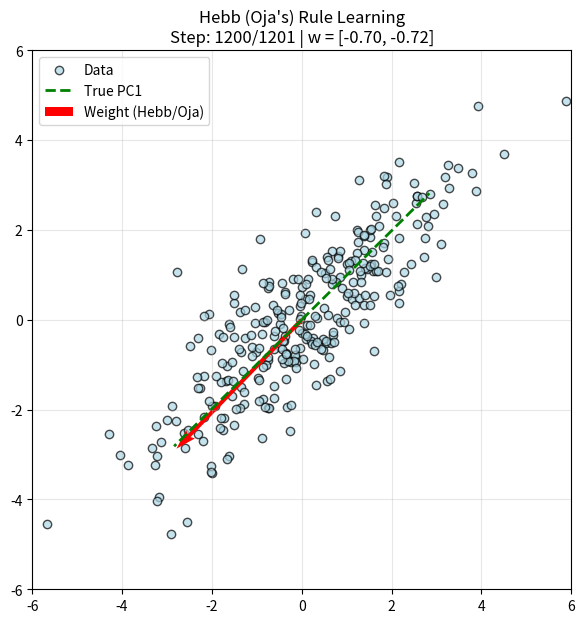

Python code for this plot:
import numpy as np
import matplotlib.pyplot as plt
from matplotlib.animation import FuncAnimation

def main():
    np.random.seed(42)

    # 2D Gaussian dataset extended along a specific axis (e.g. y = x)
    n_samples = 300
    mean = [0, 0]
    cov = [[3.0, 2.5],
           [2.5, 3.0]]

    X = np.random.multivariate_normal(mean, cov, n_samples)

    # Initialize weight randomly (normalized)
    w = np.random.randn(2)
    w = w / np.linalg.norm(w)

    lr = 0.01
    epochs = 4

    history_w = [w.copy()]

    # Unsupervised learning using Oja's Rule (stable Hebbian learning)
    # w(t+1) = w(t) + eta * y * (x - y * w(t))
    # where y = w.T * x

    for epoch in range(epochs):
        # We shuffle the data each epoch
        indices = np.random.permutation(n_samples)
        for i in indices:
            x_i = X[i]
            y = np.dot(w, x_i)
            # Oja's rule step
            dw = lr * y * (x_i - y * w)
            w = w + dw
            history_w.append(w.copy())

    # Sample down to e.g. 100 frames for smooth animation
    total_steps = len(history_w)
    frame_indices = np.linspace(0, total_steps - 1, 100, dtype=int)
    frames_w = [history_w[i] for i in frame_indices]

    # Pad end to linger on final frame
    for _ in range(15):
        frames_w.append(frames_w[-1])

    fig, ax = plt.subplots(figsize=(7, 7))
    ax.scatter(X[:, 0], X[:, 1], color='lightblue', edgecolor='k', alpha=0.7, label='Data')

    # Calculate True First Principal Component for reference
    eigenvalues, eigenvectors = np.linalg.eigh(np.cov(X.T))
    pc1 = eigenvectors[:, np.argmax(eigenvalues)]

    ax.plot([0, pc1[0]*4], [0, pc1[1]*4], 'g--', lw=2, label='True PC1')
    ax.plot([0, -pc1[0]*4], [0, -pc1[1]*4], 'g--', lw=2)

    # Vector for plotting weight
    quiver = ax.quiver(0, 0, frames_w[0][0], frames_w[0][1],
                       angles='xy', scale_units='xy', scale=0.25, color='red', label='Weight (Hebb/Oja)')

    ax.set_xlim(-6, 6)
    ax.set_ylim(-6, 6)
    ax.set_aspect('equal')
    ax.grid(True, alpha=0.3)
    ax.legend(loc="upper left")

    def update(frame):
        w_current = frames_w[frame]
        quiver.set_UVC(w_current[0], w_current[1])
        ax.set_title(f"Hebb (Oja's) Rule Learning\nStep: {frame_indices[min(frame, len(frame_indices)-1)]}/{total_steps} | w = [{w_current[0]:.2f}, {w_current[1]:.2f}]")
        return quiver,

    anim = FuncAnimation(fig, update, frames=len(frames_w), blit=True)

    output_file = "08_hebb_learning_animation.gif"
    anim.save(output_file, writer='pillow', fps=10)
    print(f"Animáció mentve: {output_file}")
    plt.close(fig)

if __name__ == "__main__":
    main()
